3-way image classification set "forest_dataset" from GitHub (coderheck/forest-classification); label vocabulary: dense, medium, sparse.

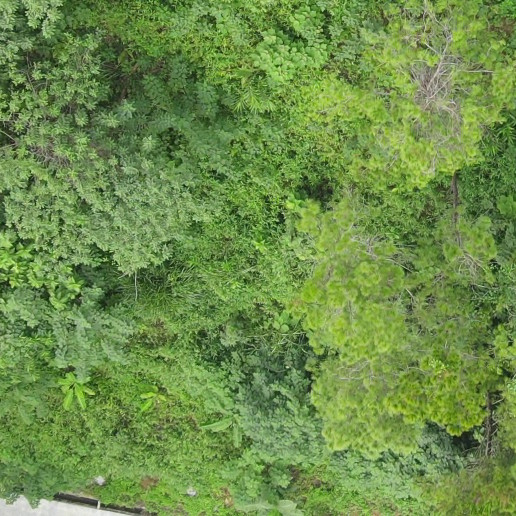
Label: dense

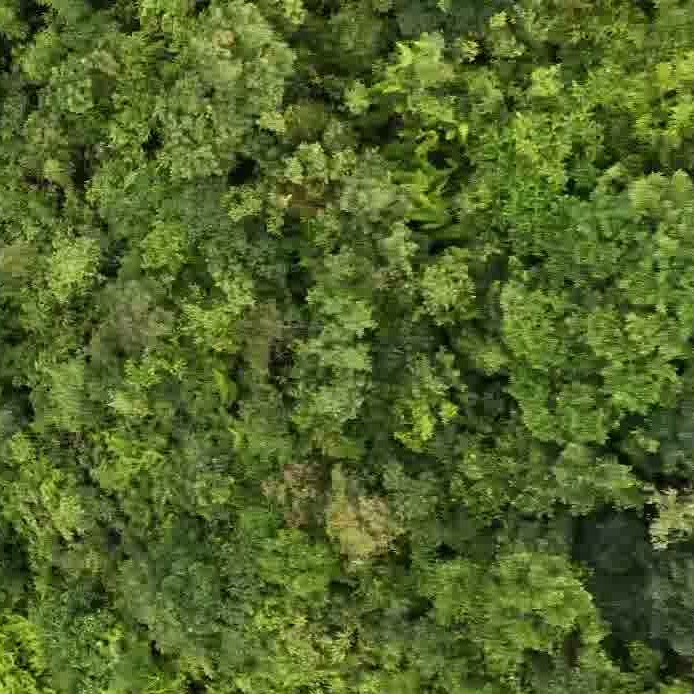
Label: dense

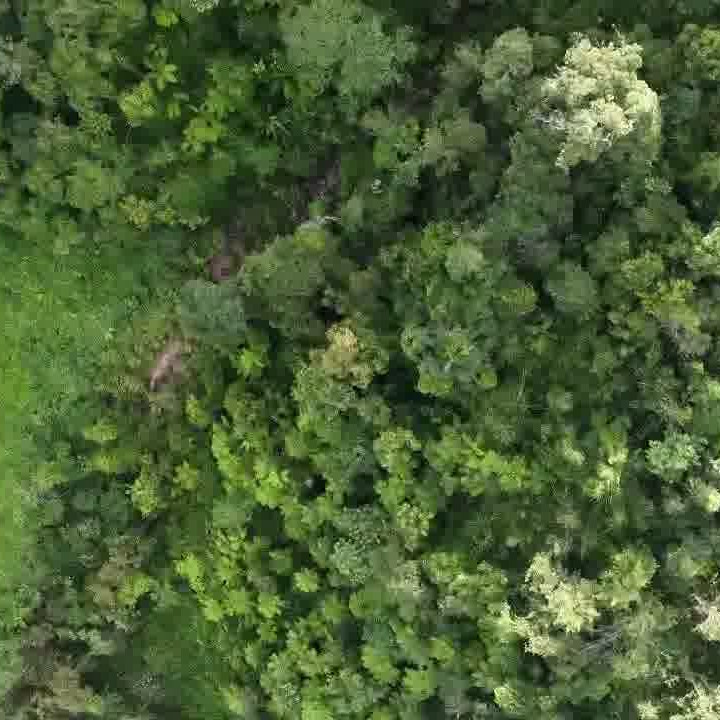
Label: dense

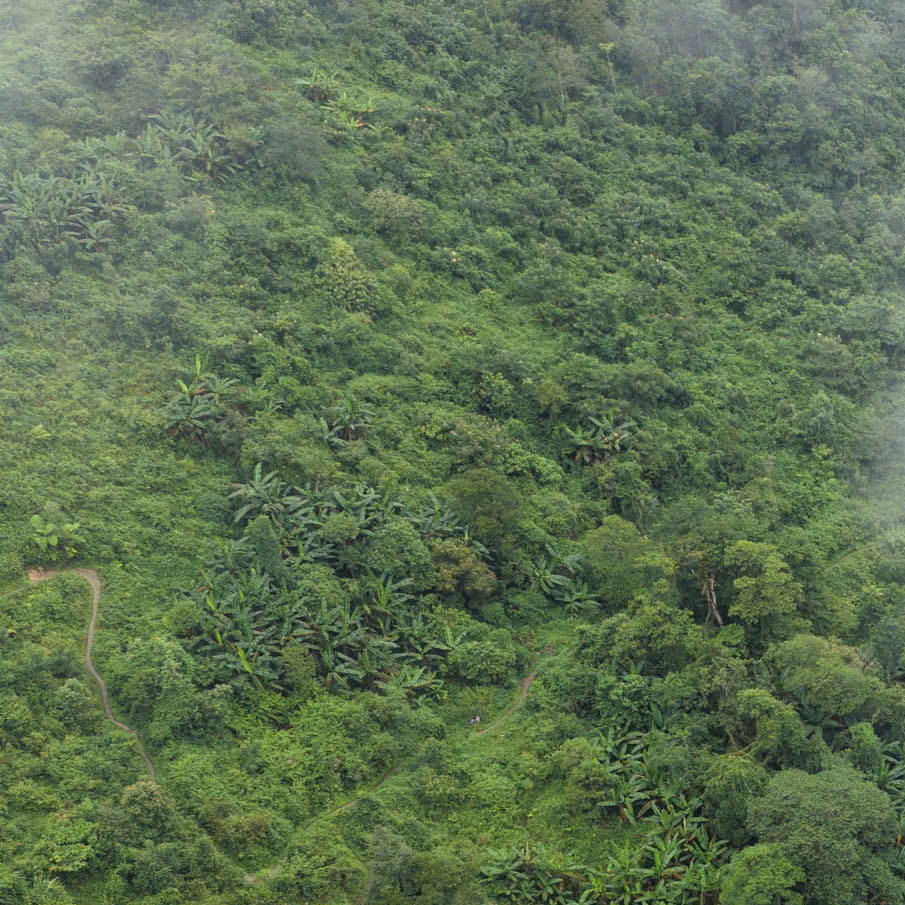
Label: dense

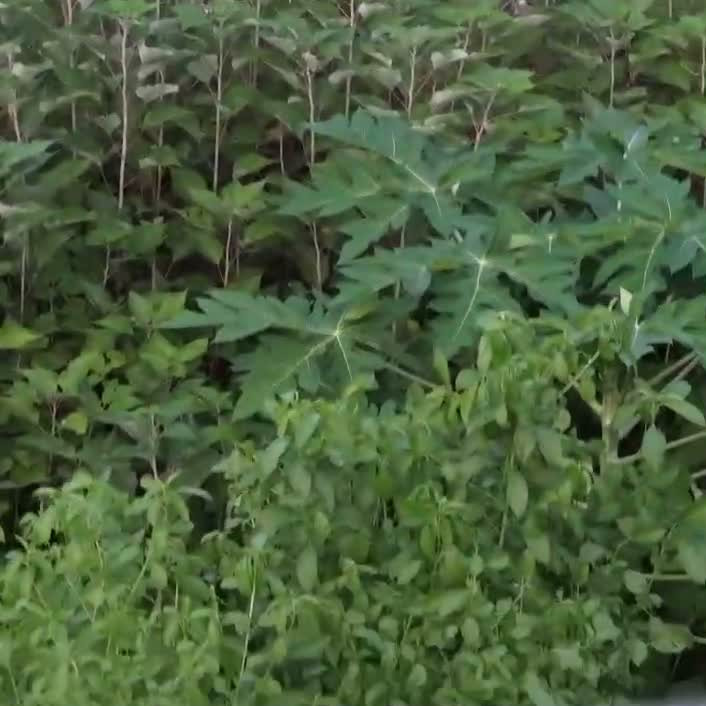
Label: dense

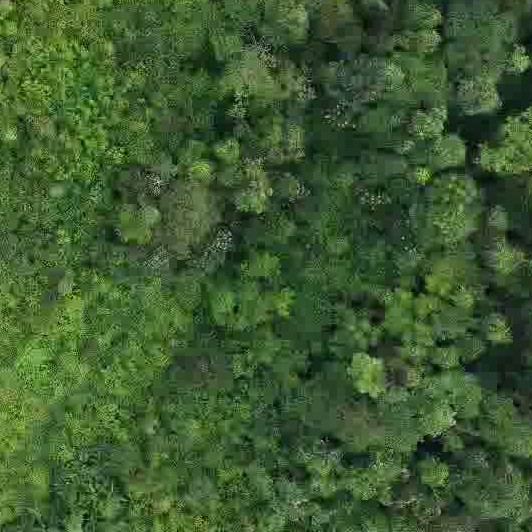
Label: dense
